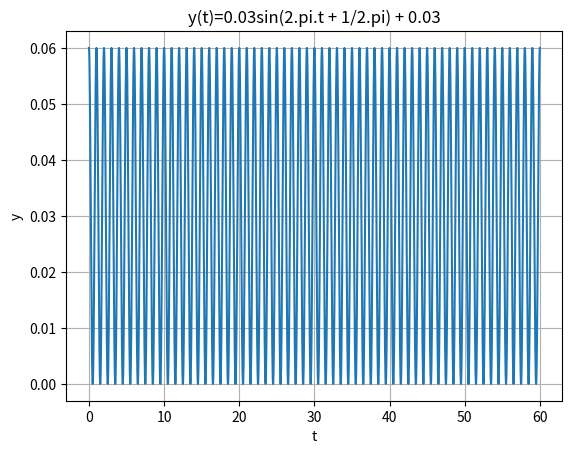

Recreate this plot in Python.
# Graph for x=sin(2t)

import numpy as np
import matplotlib.pyplot as plt

# t = 60 seconds
t = np.linspace(0, 60, 10000)   # Uncomment this line to see the graph for t = 60 seconds

# 1 sinusoidal cycle
# t = np.linspace(0, 1, 10000)   # Uncomment this line to see the graph for 1 sinusoidal cycle

# x is equals to sin of a function of t that has a peak and a valley of 120 in the interval [0, 60]
x = 0.03 * np.sin(2 * np.pi * t + 1/2*np.pi) + 0.03


# Count the peaks
peaks = 0
for i in range(len(x)-1):
    if x[i] > x[i-1] and x[i] > x[i+1]:
        peaks += 1

print('Number of peaks:', peaks)

# Count the valleys
valleys = 0
for i in range(len(x)-1):
    if x[i] < x[i-1] and x[i] < x[i+1]:
        valleys += 1

print('Number of valleys:', valleys)

plt.plot(t, x)
plt.xlabel('t')
plt.ylabel('y')
# plt.title('x=A*cos(2*pi*t)')
plt.title('y(t)=0.03sin(2.pi.t + 1/2.pi) + 0.03')
plt.grid()
plt.show()